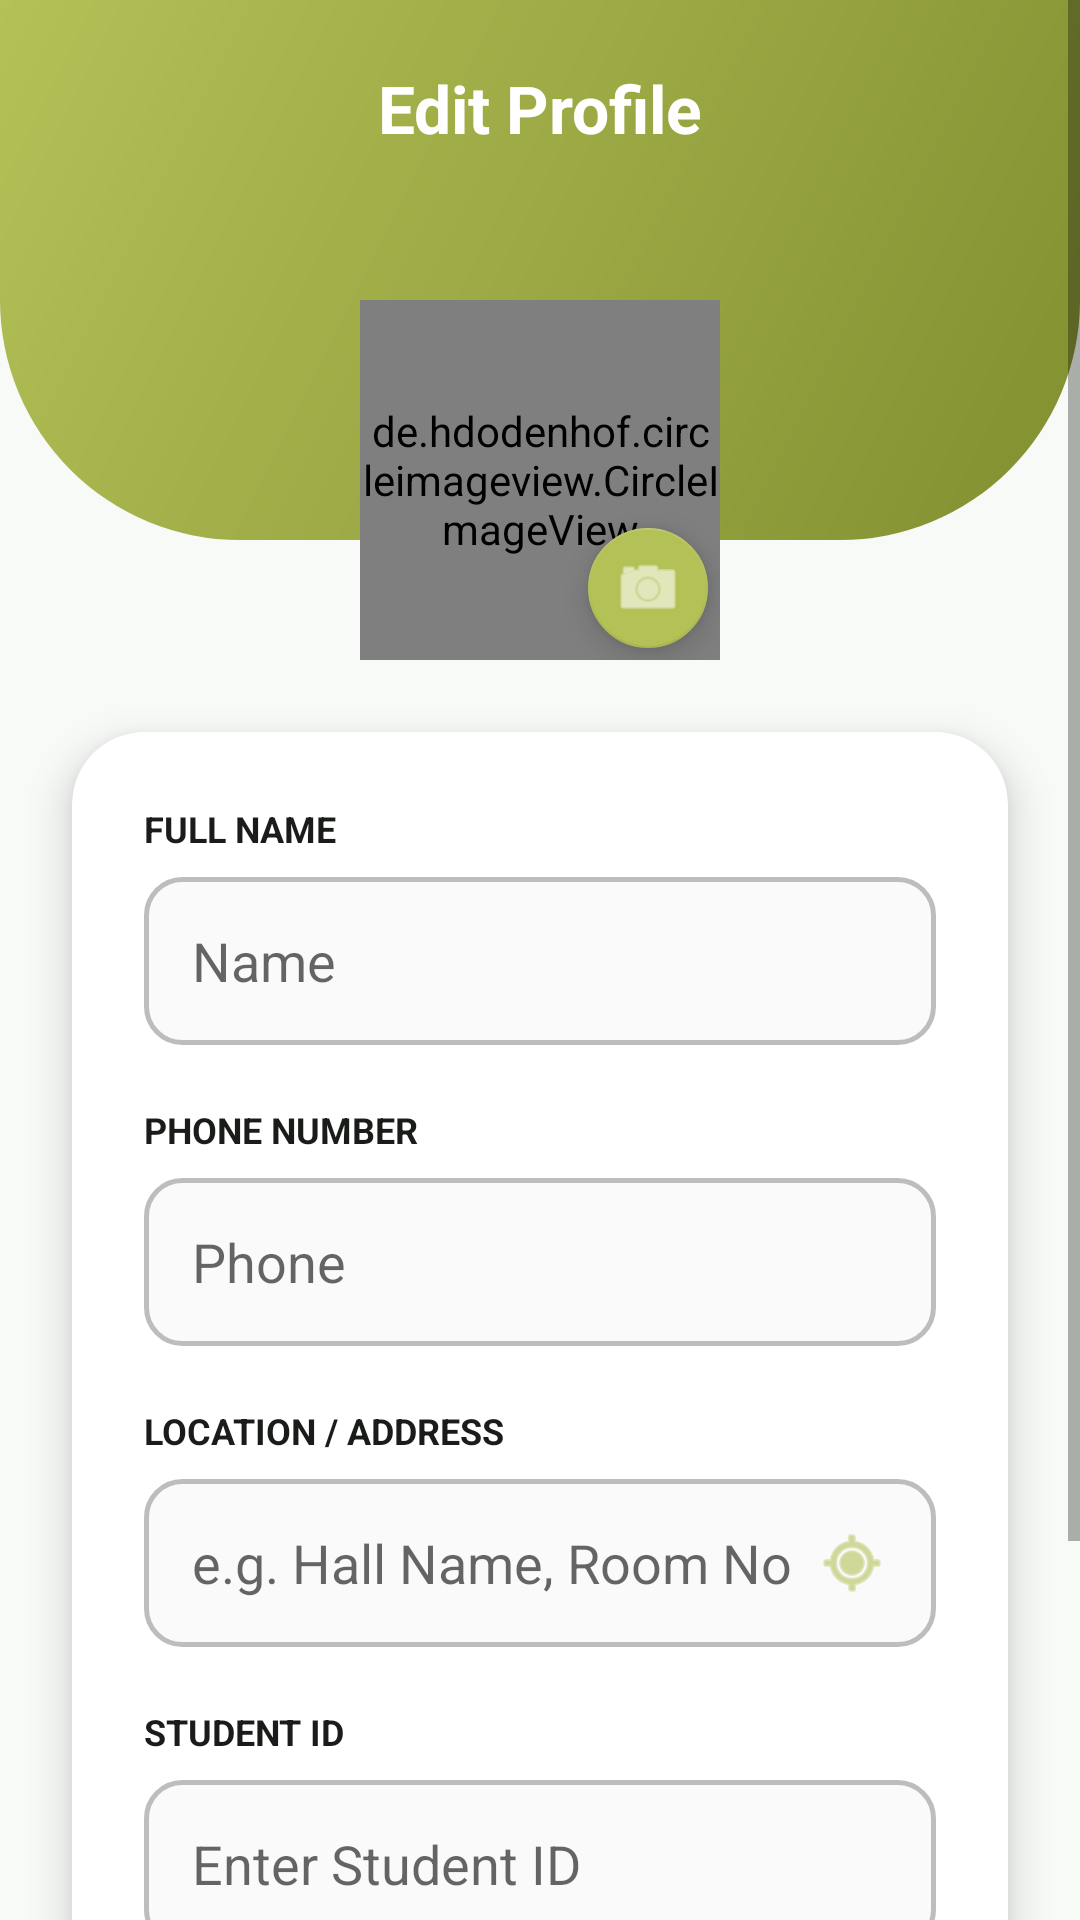

Reconstruct the res/layout file that produces this screen, plus the resources it refers to.
<!-- AndroidManifest.xml: application theme Theme.BAUSTCafeManagement -->
<!-- res/layout/activity_edit_profile.xml -->
<?xml version="1.0" encoding="utf-8"?>
<ScrollView xmlns:android="http://schemas.android.com/apk/res/android"
    xmlns:app="http://schemas.android.com/apk/res-auto"
    xmlns:tools="http://schemas.android.com/tools"
    android:layout_width="match_parent"
    android:layout_height="match_parent"
    android:fillViewport="true"
    android:background="@color/light_bg">

    <androidx.constraintlayout.widget.ConstraintLayout
        android:layout_width="match_parent"
        android:layout_height="wrap_content"
        android:paddingBottom="32dp">

        <View
            android:id="@+id/headerView"
            android:layout_width="match_parent"
            android:layout_height="180dp"
            android:background="@drawable/green_curve_background"
            app:layout_constraintTop_toTopOf="parent" />

        <ImageView
            android:id="@+id/backButton"
            android:layout_width="40dp"
            android:layout_height="40dp"
            android:layout_marginStart="16dp"
            android:layout_marginTop="16dp"
            android:padding="8dp"
            android:src="@drawable/ic_home"
            app:layout_constraintStart_toStartOf="parent"
            app:layout_constraintTop_toTopOf="parent"
            app:tint="@color/white" />

        <TextView
            android:layout_width="wrap_content"
            android:layout_height="wrap_content"
            android:text="Edit Profile"
            android:textColor="@color/white"
            android:textSize="22sp"
            android:textStyle="bold"
            app:layout_constraintBottom_toBottomOf="@id/backButton"
            app:layout_constraintEnd_toEndOf="parent"
            app:layout_constraintStart_toStartOf="parent"
            app:layout_constraintTop_toTopOf="@id/backButton" />

        <FrameLayout
            android:id="@+id/imageContainer"
            android:layout_width="120dp"
            android:layout_height="120dp"
            android:layout_marginTop="100dp"
            app:layout_constraintEnd_toEndOf="parent"
            app:layout_constraintStart_toStartOf="parent"
            app:layout_constraintTop_toTopOf="parent">

            <de.hdodenhof.circleimageview.CircleImageView
                android:id="@+id/editProfileImage"
                android:layout_width="match_parent"
                android:layout_height="match_parent"
                android:src="@drawable/cafe_logo"
                app:civ_border_color="@color/white"
                app:civ_border_width="3dp" />

            <com.google.android.material.floatingactionbutton.FloatingActionButton
                android:id="@+id/changeImageFab"
                android:layout_width="wrap_content"
                android:layout_height="wrap_content"
                android:layout_gravity="bottom|end"
                android:src="@android:drawable/ic_menu_camera"
                app:fabSize="mini"
                app:tint="@color/white"
                app:backgroundTint="@color/primary_green" />
        </FrameLayout>

        <androidx.cardview.widget.CardView
            android:layout_width="match_parent"
            android:layout_height="wrap_content"
            android:layout_marginHorizontal="24dp"
            android:layout_marginTop="24dp"
            app:cardCornerRadius="24dp"
            app:cardElevation="8dp"
            app:cardBackgroundColor="@color/white"
            app:layout_constraintTop_toBottomOf="@id/imageContainer">

            <LinearLayout
                android:layout_width="match_parent"
                android:layout_height="wrap_content"
                android:orientation="vertical"
                android:padding="24dp">

                <TextView
                    android:layout_width="wrap_content"
                    android:layout_height="wrap_content"
                    android:text="FULL NAME"
                    android:textColor="@color/text_black"
                    android:textSize="12sp"
                    android:textStyle="bold" />

                <EditText
                    android:id="@+id/editName"
                    android:layout_width="match_parent"
                    android:layout_height="56dp"
                    android:layout_marginTop="8dp"
                    android:background="@drawable/edit_text_background"
                    android:hint="Name"
                    android:paddingHorizontal="16dp"
                    android:textColor="@color/text_black" />

                <TextView
                    android:layout_width="wrap_content"
                    android:layout_height="wrap_content"
                    android:layout_marginTop="20dp"
                    android:text="PHONE NUMBER"
                    android:textColor="@color/text_black"
                    android:textSize="12sp"
                    android:textStyle="bold" />

                <EditText
                    android:id="@+id/editPhone"
                    android:layout_width="match_parent"
                    android:layout_height="56dp"
                    android:layout_marginTop="8dp"
                    android:background="@drawable/edit_text_background"
                    android:hint="Phone"
                    android:inputType="phone"
                    android:paddingHorizontal="16dp"
                    android:textColor="@color/text_black" />

                <TextView
                    android:layout_width="wrap_content"
                    android:layout_height="wrap_content"
                    android:layout_marginTop="20dp"
                    android:text="LOCATION / ADDRESS"
                    android:textColor="@color/text_black"
                    android:textSize="12sp"
                    android:textStyle="bold" />

                <RelativeLayout
                    android:layout_width="match_parent"
                    android:layout_height="56dp"
                    android:layout_marginTop="8dp">

                    <EditText
                        android:id="@+id/editLocation"
                        android:layout_width="match_parent"
                        android:layout_height="match_parent"
                        android:background="@drawable/edit_text_background"
                        android:hint="e.g. Hall Name, Room No"
                        android:paddingStart="16dp"
                        android:paddingEnd="48dp"
                        android:textColor="@color/text_black" />

                    <ImageView
                        android:id="@+id/imgLocationPicker"
                        android:layout_width="40dp"
                        android:layout_height="40dp"
                        android:layout_alignParentEnd="true"
                        android:layout_centerVertical="true"
                        android:layout_marginEnd="8dp"
                        android:padding="8dp"
                        android:src="@android:drawable/ic_menu_mylocation"
                        app:tint="@color/primary_green" />
                </RelativeLayout>

                <TextView
                    android:layout_width="wrap_content"
                    android:layout_height="wrap_content"
                    android:layout_marginTop="20dp"
                    android:text="STUDENT ID"
                    android:textColor="@color/text_black"
                    android:textSize="12sp"
                    android:textStyle="bold" />

                <EditText
                    android:id="@+id/editStudentId"
                    android:layout_width="match_parent"
                    android:layout_height="56dp"
                    android:layout_marginTop="8dp"
                    android:background="@drawable/edit_text_background"
                    android:hint="Enter Student ID"
                    android:paddingHorizontal="16dp"
                    android:textColor="@color/text_black" />

                <Button
                    android:id="@+id/saveProfileButton"
                    android:layout_width="match_parent"
                    android:layout_height="60dp"
                    android:layout_marginTop="32dp"
                    android:background="@drawable/login_button_green"
                    android:text="SAVE CHANGES"
                    android:textColor="@color/white"
                    android:textStyle="bold" />

            </LinearLayout>
        </androidx.cardview.widget.CardView>

    </androidx.constraintlayout.widget.ConstraintLayout>
</ScrollView>
<!-- resources referenced by this layout -->
<resources>
  <color name="light_bg">#F8FAF8</color>
  <color name="primary_green">#B4C157</color>
  <color name="text_black">#1A1C19</color>
  <color name="white">#FFFFFFFF</color>
  <!-- drawable cafe_logo: png bitmap (drawable, 144043 bytes) -->
  <!-- drawable edit_text_background (drawable) -->
  <?xml version="1.0" encoding="utf-8"?>
  <shape xmlns:android="http://schemas.android.com/apk/res/android">
      <solid android:color="#FAFAFA" />
      <corners android:radius="12dp" />
      <stroke android:width="1.5dp" android:color="#BDBDBD" />
  </shape>
  <!-- drawable green_curve_background (drawable) -->
  <?xml version="1.0" encoding="utf-8"?>
  <shape xmlns:android="http://schemas.android.com/apk/res/android">
      <gradient
          android:startColor="@color/dark_green"
          android:endColor="@color/primary_green"
          android:angle="135" />
      <corners
          android:bottomLeftRadius="80dp"
          android:bottomRightRadius="80dp" />
  </shape>
  <!-- drawable login_button_green (drawable) -->
  <?xml version="1.0" encoding="utf-8"?>
  <shape xmlns:android="http://schemas.android.com/apk/res/android">
      <gradient
          android:startColor="#828F30"
          android:endColor="#B4C157"
          android:angle="0" />
      <corners android:radius="27dp" />
  </shape>
  <style name="Theme.BAUSTCafeManagement" parent="Base.Theme.BAUSTCafeManagement" />
  <color name="dark_green">#828F30</color>
  <style name="Base.Theme.BAUSTCafeManagement" parent="Theme.MaterialComponents.DayNight.NoActionBar">
          
          <item name="colorPrimary">@color/primary_green</item>
          <item name="android:statusBarColor">@color/primary_green</item>
          <item name="android:windowLightStatusBar" tools:targetApi="m">false</item>
  
          
          <item name="materialButtonStyle">@style/Widget.MaterialComponents.Button</item>
  
          
          <item name="android:windowSplashScreenBackground" tools:targetApi="31">@color/primary_green</item>
          <item name="android:windowSplashScreenAnimatedIcon" tools:targetApi="31">@drawable/cafe_logo</item>
      </style>
</resources>
